Image classification data set "dataset_split" (Giahensum/Capstone-Retrack-SE-44 on GitHub). Class labels (12): battery, biological waste, brown glass, cardboard, clothes, green glass, metal, paper, plastic, shoes, trash, white glass.

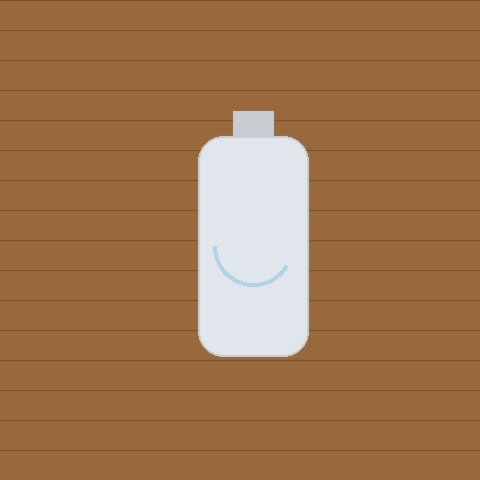
Label: plastic

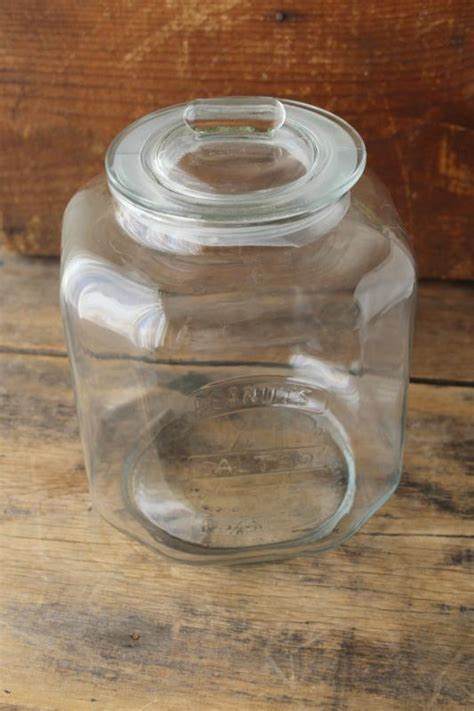
Label: brown glass

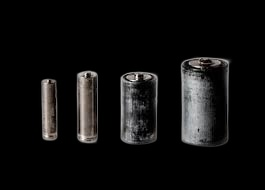
Label: battery

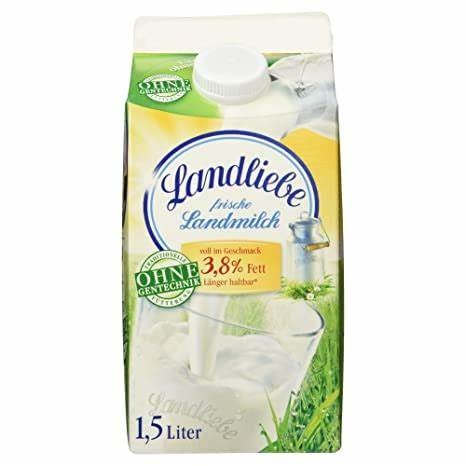
Label: cardboard

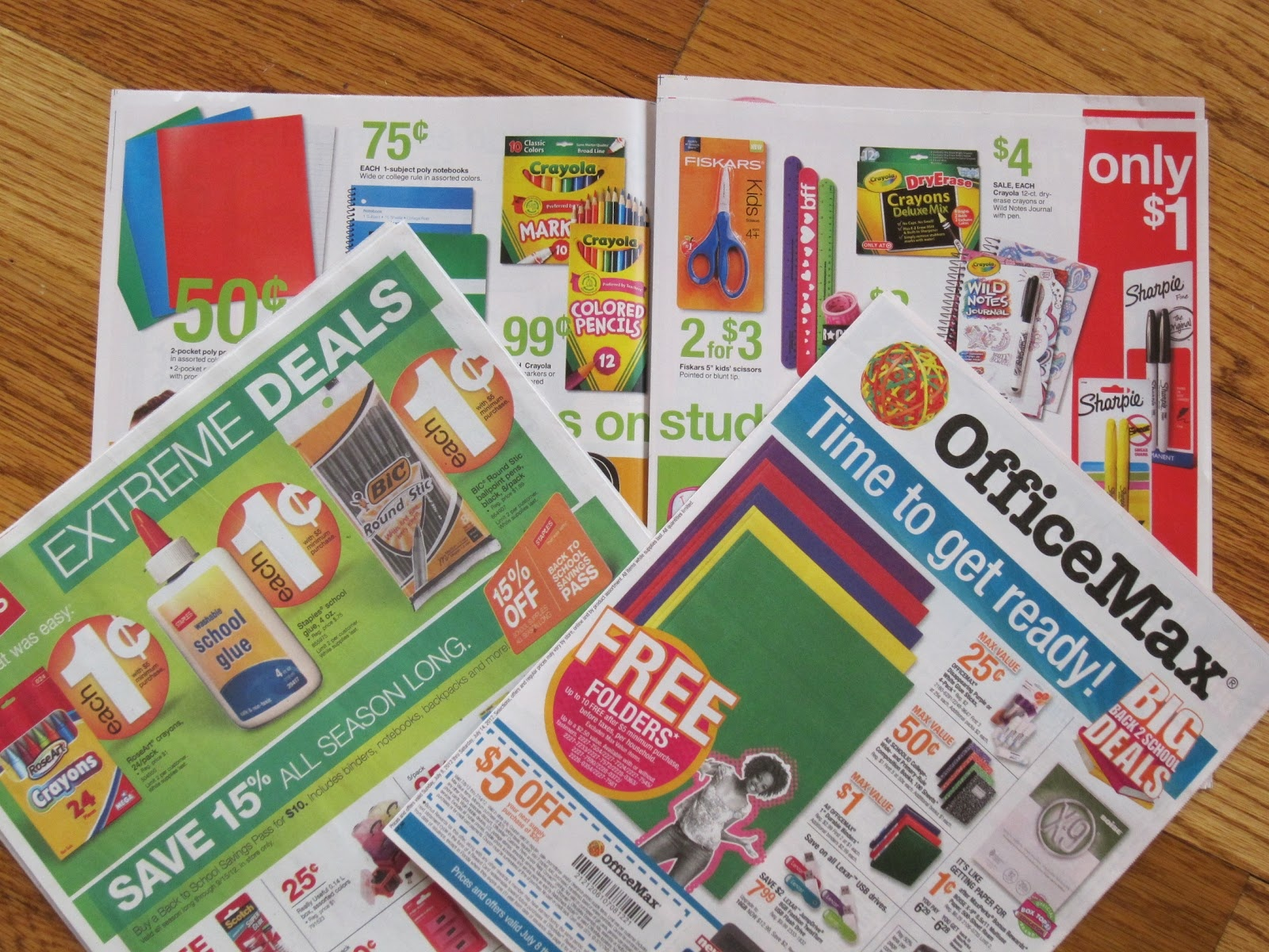
Label: paper

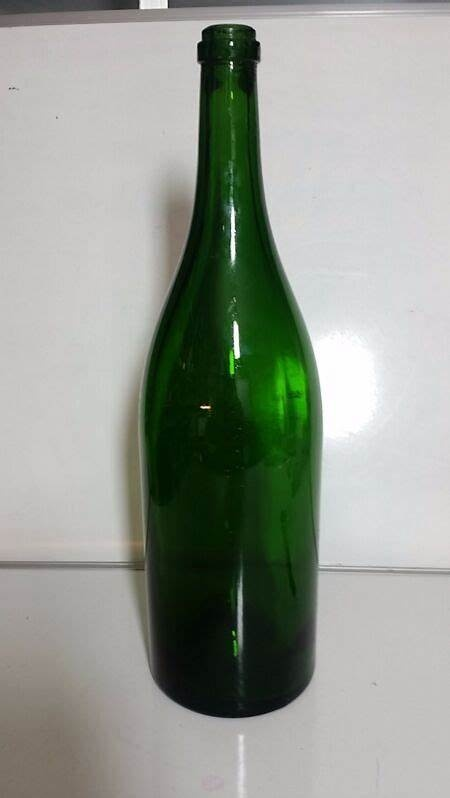
Label: green glass
